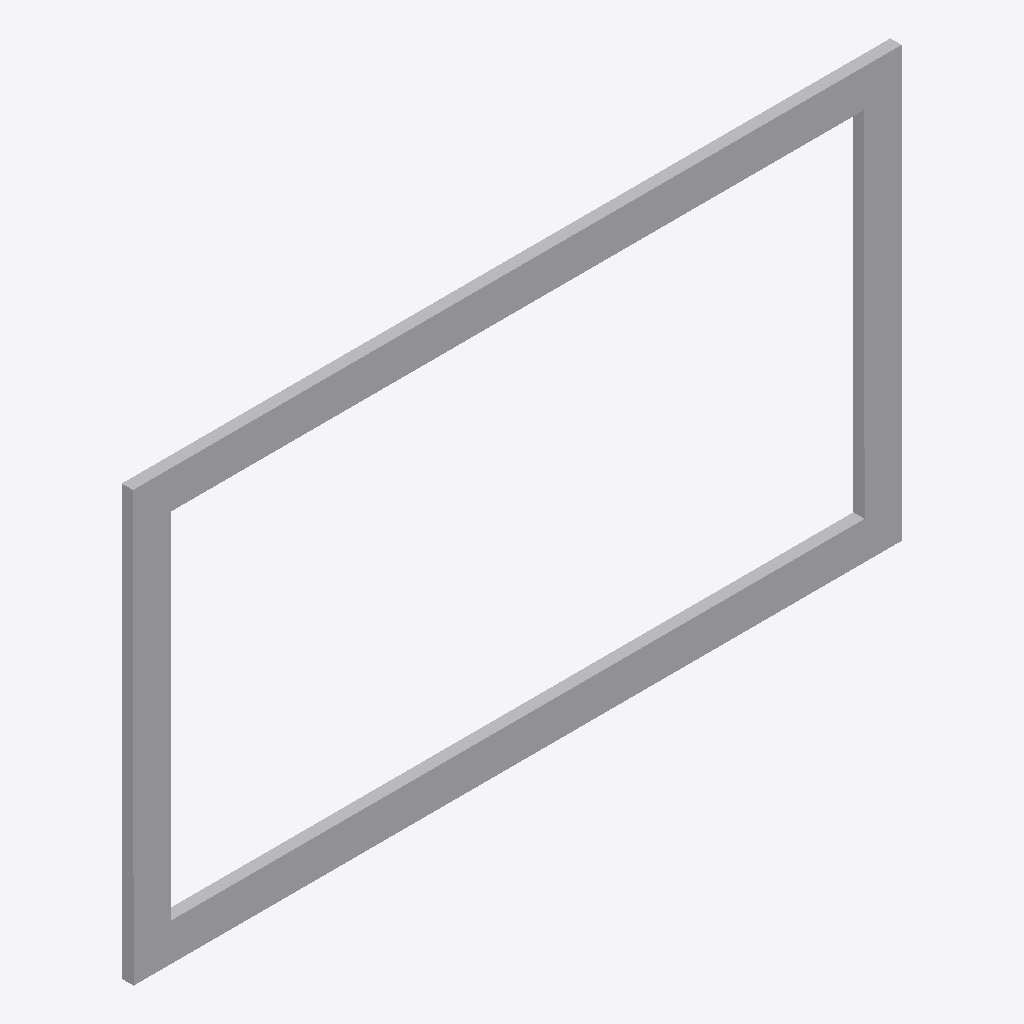
Isometric view of an IFC building model (IFC-SPF (STEP), schema IFC2X3, length unit millimetre), seen from the south-west, elements coloured by IFC class: 1 other element (light grey).
Extent 1.0 m × 0.0 m × 0.6 m (x, y, z). Elements (1): 1 IfcFlowController.

HEADER;
FILE_DESCRIPTION(('ViewDefinition [CoordinationView]'),'2;1');
FILE_NAME('/home/giovanni/IdeaProjects/ifc/ifc-out/geometries/rectangularflange.ifc','2020-10-08T19:34:39',(''),('Antea S.r.l.'),'IFC.JAVA 0.0.1-SNAPSHOT','Antea IFC Export 0.0.1-SNAPSHOT','');
FILE_SCHEMA(('IFC2X3'));
ENDSEC;
DATA;
#15=IFCPROJECT('2oJ2BHXeX2wgHce8ORhSIE',#6,'Unnamed',$,$,$,$,(#9),#14);
#16=IFCSITE('3$LN6JT8f4evKp0Nb1$qQV',#6,$,$,$,$,$,$,.COMPLEX.,$,$,$,$,$);
#41=IFCFLOWCONTROLLER('2XUGn1LfjAgRkOSpqJbaJf',#6,'RectangularFlange','null',$,#25,#40,$);
ENDSEC;
